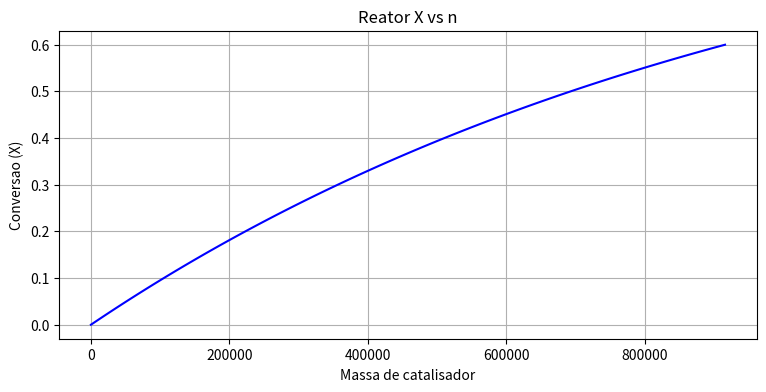

This chart was generated by the following Python code:
#!/usr/bin/env python3
# -*- coding: utf-8 -*-
"""
Created on Tue Dec  1 15:03:08 2020

@author: levandoski
"""

import numpy as np 
import matplotlib.pyplot as plt
from scipy.integrate import odeint


def BM(w, X):
    
    k = 0.01
    fa0 = 10
    kc = 4242
    ca0 = 0.001
    ca = ca0*(1 - X)
    ra = -(k*kc*ca)/(k + kc)
    dydw = -ra/fa0 
    return 1/dydw


#y = X, T
w0 = 0 
x = np.linspace(0, 0.6, 100)

sol = odeint(BM, w0, x)
w = sol[:, 0]



plt.figure(dpi=100, figsize=(9, 4))
plt.plot(w, x, 'b')
plt.xlabel('Massa de catalisador')
plt.ylabel('Conversao (X)')
plt.title('Reator X vs n')
plt.grid()
# plt.savefig('convert_n.png')
plt.show()